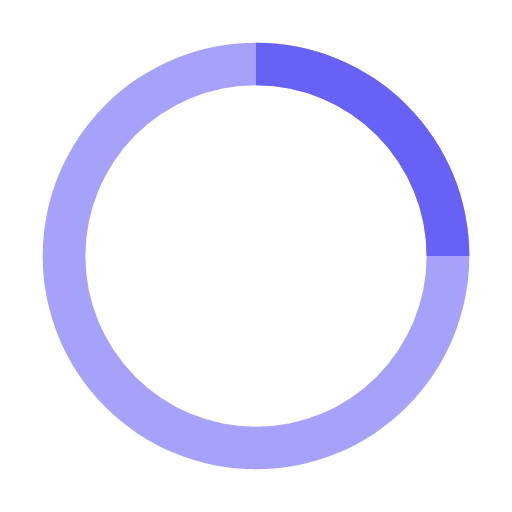
t = 0.00 s
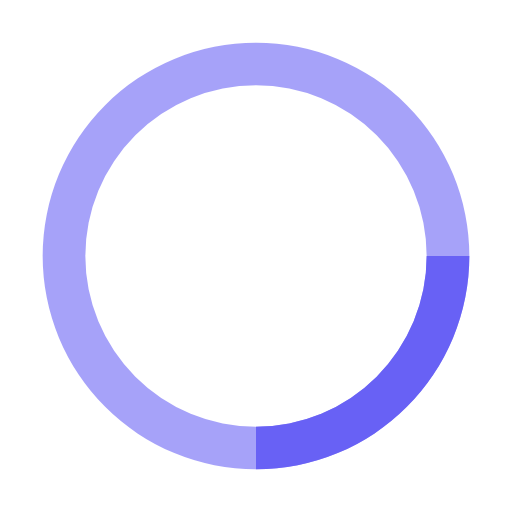
t = 0.25 s
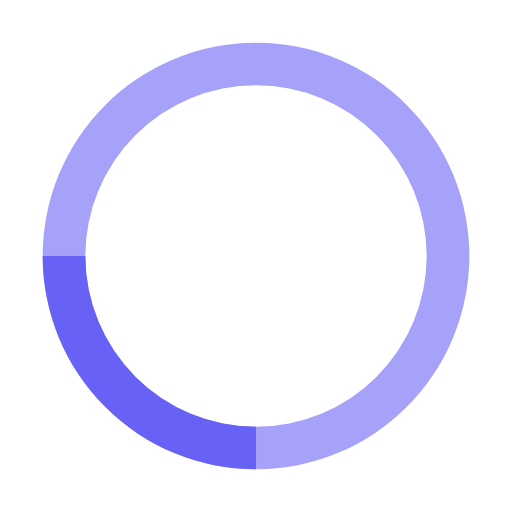
t = 0.50 s
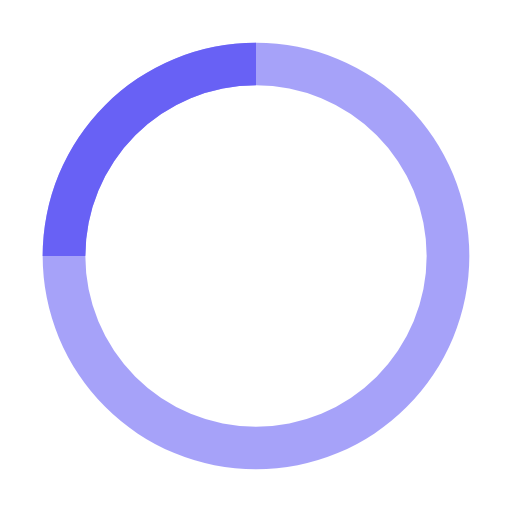
t = 0.75 s

The animated SVG that drew these frames (rendered in a browser with its animation timeline set to each time). Animation: 1 SMIL element (animateTransform=1); one cycle of 1.00 s, repeats indefinitely.

<svg xmlns="http://www.w3.org/2000/svg" width="32" height="32" viewBox="0 0 24 24"><path fill="#4F47F4" d="M12 2A10 10 0 1 0 22 12A10 10 0 0 0 12 2Zm0 18a8 8 0 1 1 8-8A8 8 0 0 1 12 20Z" opacity=".5"/><path fill="#6861F5" d="M20 12h2A10 10 0 0 0 12 2V4A8 8 0 0 1 20 12Z"><animateTransform attributeName="transform" dur="1s" from="0 12 12" repeatCount="indefinite" to="360 12 12" type="rotate"/></path></svg>
